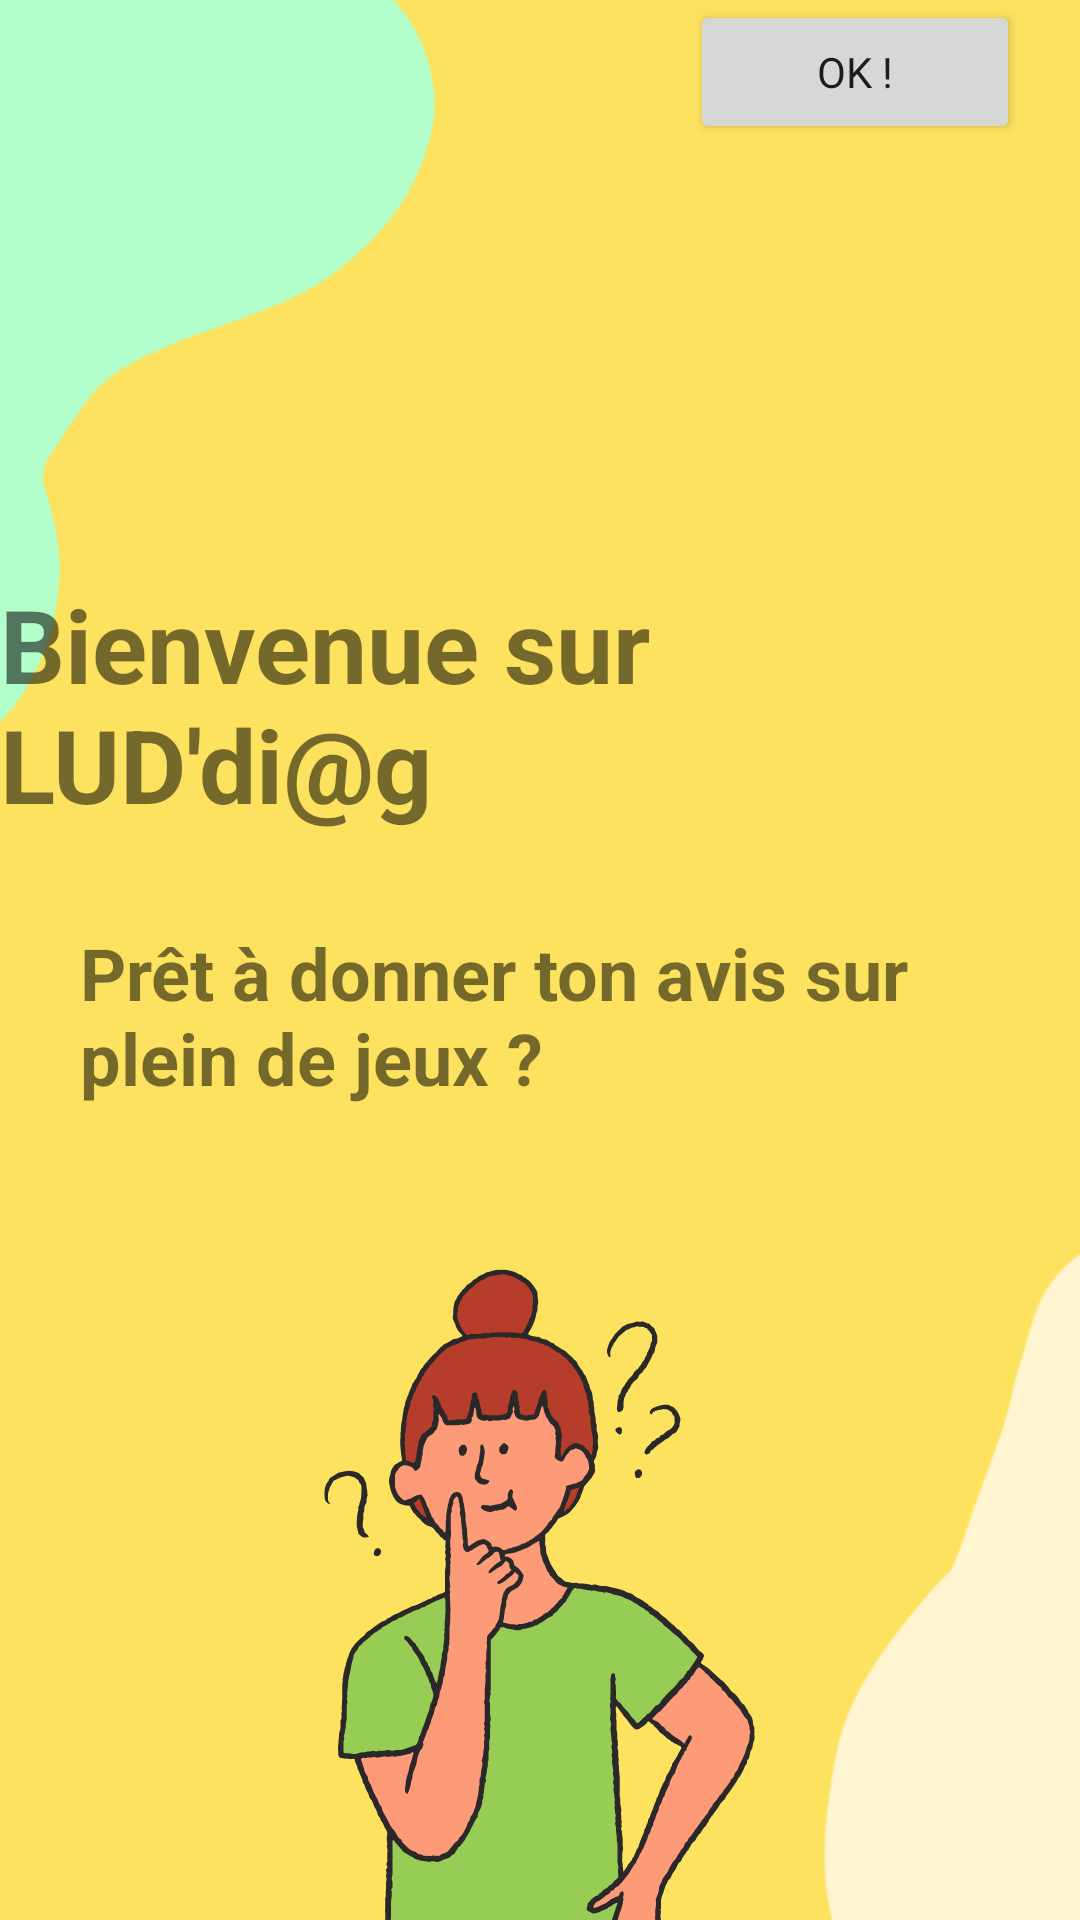

Write the Android layout XML for this screen, with the resource values it uses.
<!-- AndroidManifest.xml: application theme Theme.LuddiagAPPLI -->
<!-- res/layout/activity_intro_un.xml -->
<?xml version="1.0" encoding="utf-8"?>
<androidx.constraintlayout.widget.ConstraintLayout xmlns:android="http://schemas.android.com/apk/res/android"
    xmlns:app="http://schemas.android.com/apk/res-auto"
    xmlns:tools="http://schemas.android.com/tools"
    android:layout_width="match_parent"
    android:layout_height="match_parent"
    tools:context=".View.IntroUn"
    android:background="@drawable/introun">

    <TextView
        android:id="@+id/textView6"
        android:layout_width="307dp"
        android:layout_height="65dp"
        android:layout_marginTop="308dp"
        android:text="Prêt à donner ton avis sur plein de jeux ?"
        android:textSize="24sp"
        android:textStyle="bold"
        app:layout_constraintEnd_toEndOf="parent"
        app:layout_constraintStart_toStartOf="parent"
        app:layout_constraintTop_toTopOf="parent" />

    <Button
        android:id="@+id/boutonAvant"
        android:layout_width="0dp"
        android:layout_height="wrap_content"
        android:layout_marginStart="230dp"
        android:layout_marginTop="100dp"
        android:layout_marginEnd="20dp"
        android:layout_marginBottom="692dp"
        android:fontFamily="@font/alike"
        android:text="OK !"
        app:icon="@android:drawable/ic_media_ff"
        app:layout_constraintBottom_toBottomOf="parent"
        app:layout_constraintEnd_toEndOf="parent"
        app:layout_constraintHorizontal_bias="1.0"
        app:layout_constraintStart_toStartOf="parent"
        app:layout_constraintTop_toTopOf="parent" />

    <TextView
        android:id="@+id/textView5"
        android:layout_width="wrap_content"
        android:layout_height="wrap_content"
        android:layout_marginTop="192dp"
        android:text="Bienvenue sur LUD'di@g"
        android:textSize="34sp"
        android:textStyle="bold"
        app:layout_constraintEnd_toEndOf="parent"
        app:layout_constraintStart_toStartOf="parent"
        app:layout_constraintTop_toTopOf="parent" />


</androidx.constraintlayout.widget.ConstraintLayout>
<!-- resources referenced by this layout -->
<resources>
  <!-- drawable introun: png bitmap (drawable, 85268 bytes) -->
  <style name="Theme.LuddiagAPPLI" parent="Theme.MaterialComponents.DayNight.NoActionBar">
          
          <item name="colorPrimary">@color/purple_200</item>
          <item name="colorPrimaryVariant">@color/purple_700</item>
          <item name="colorOnPrimary">@color/white</item>
          
          <item name="colorSecondary">@color/teal_200</item>
          <item name="colorSecondaryVariant">@color/teal_700</item>
          <item name="colorOnSecondary">@color/black</item>
          
          <item name="android:statusBarColor" tools:targetApi="l">?attr/colorPrimaryVariant</item>
          
      </style>
  <color name="purple_200">#FFBB86FC</color>
  <color name="purple_700">#FF3700B3</color>
  <color name="white">#FFFFFFFF</color>
  <color name="teal_200">#FF03DAC5</color>
  <color name="teal_700">#FF018786</color>
  <color name="black">#FF000000</color>
</resources>
